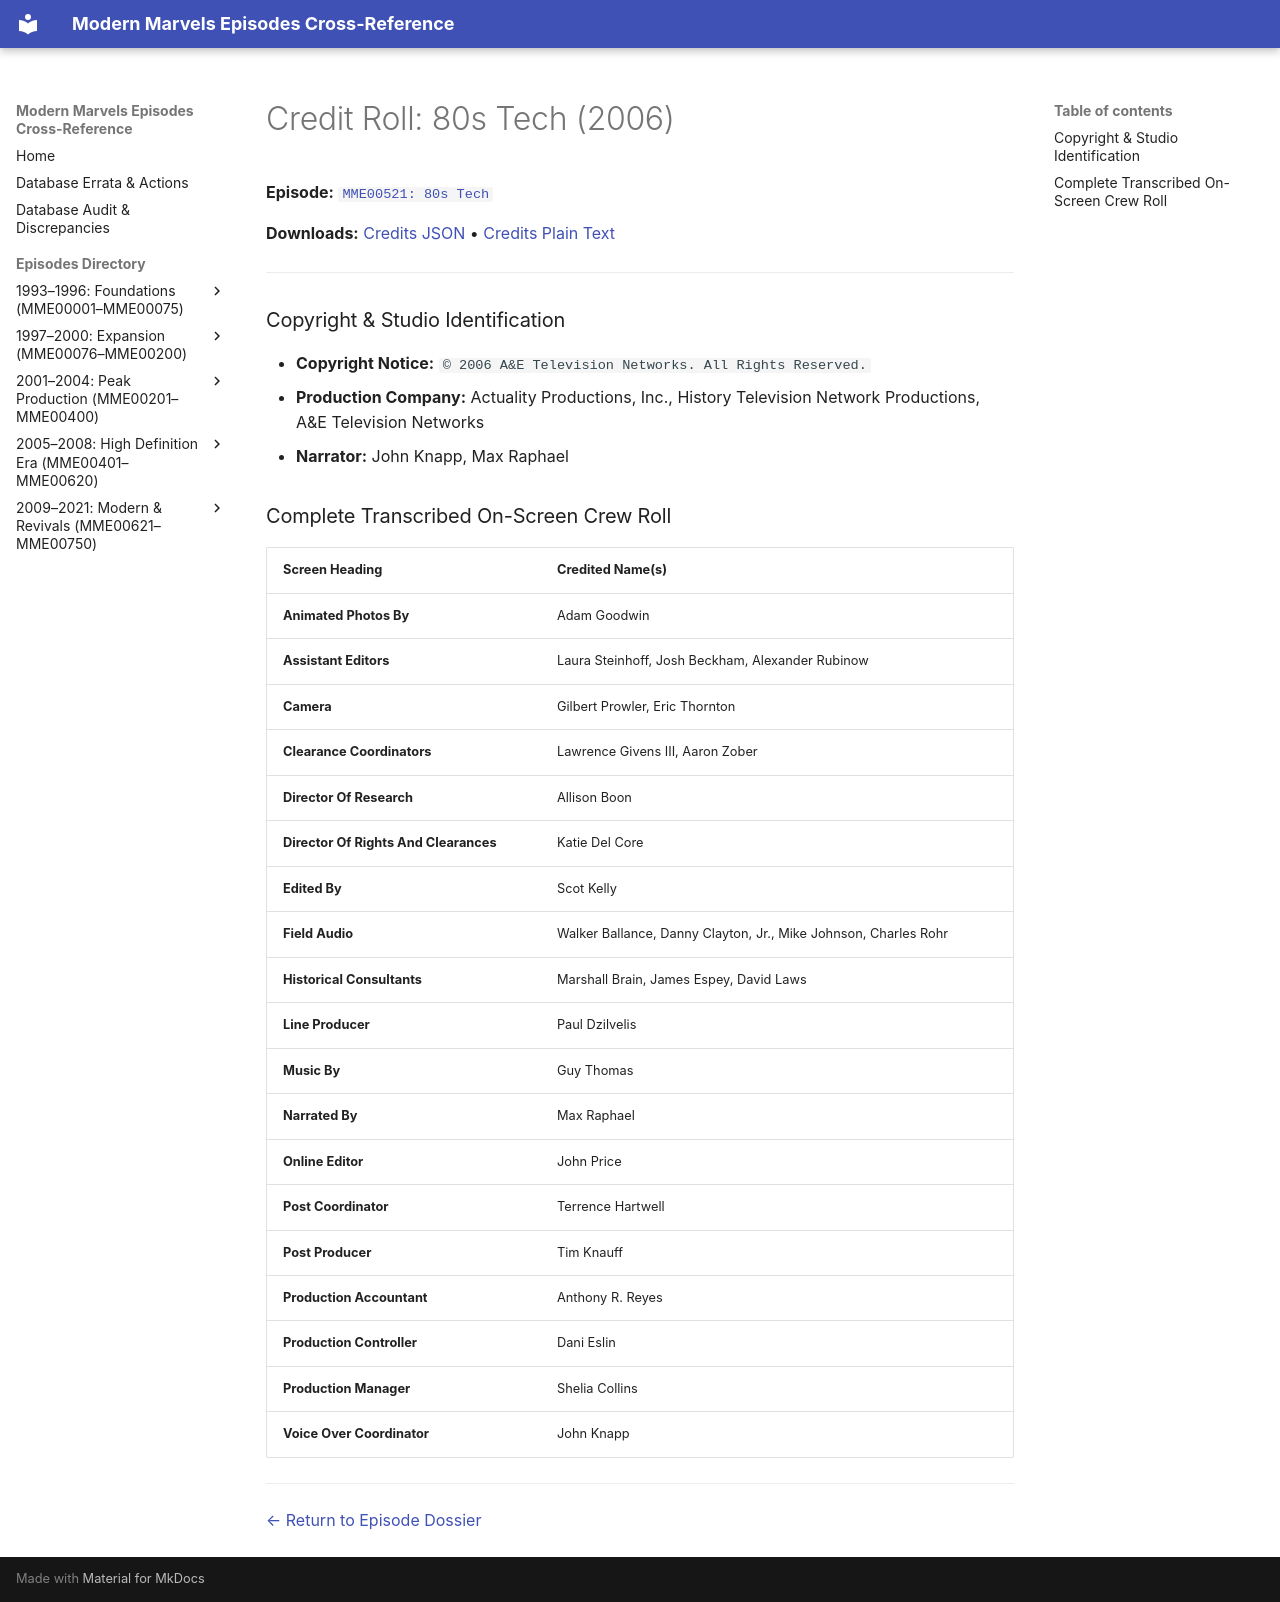

repository: ModernMarvelsFan/ModernMarvels · page: credits/MME00521-credits/index.html · generator: mkdocs

# Credit Roll: 80s Tech (2006)
**Episode:** [`MME00521: 80s Tech`](../episodes/MME00521.md)

**Downloads:** [Credits JSON](json/MME00521-credits.json) • [Credits Plain Text](txt/MME00521-credits.txt)

---

### Copyright & Studio Identification
* **Copyright Notice:** `© 2006 A&E Television Networks. All Rights Reserved.`
* **Production Company:** Actuality Productions, Inc., History Television Network Productions, A&E Television Networks
* **Narrator:** John Knapp, Max Raphael

### Complete Transcribed On-Screen Crew Roll

| Screen Heading | Credited Name(s) |
| :--- | :--- |
| **Animated Photos By** | Adam Goodwin |
| **Assistant Editors** | Laura Steinhoff, Josh Beckham, Alexander Rubinow |
| **Camera** | Gilbert Prowler, Eric Thornton |
| **Clearance Coordinators** | Lawrence Givens III, Aaron Zober |
| **Director Of Research** | Allison Boon |
| **Director Of Rights And Clearances** | Katie Del Core |
| **Edited By** | Scot Kelly |
| **Field Audio** | Walker Ballance, Danny Clayton, Jr., Mike Johnson, Charles Rohr |
| **Historical Consultants** | Marshall Brain, James Espey, David Laws |
| **Line Producer** | Paul Dzilvelis |
| **Music By** | Guy Thomas |
| **Narrated By** | Max Raphael |
| **Online Editor** | John Price |
| **Post Coordinator** | Terrence Hartwell |
| **Post Producer** | Tim Knauff |
| **Production Accountant** | Anthony R. Reyes |
| **Production Controller** | Dani Eslin |
| **Production Manager** | Shelia Collins |
| **Voice Over Coordinator** | John Knapp |

---
[← Return to Episode Dossier](../episodes/MME00521.md)
